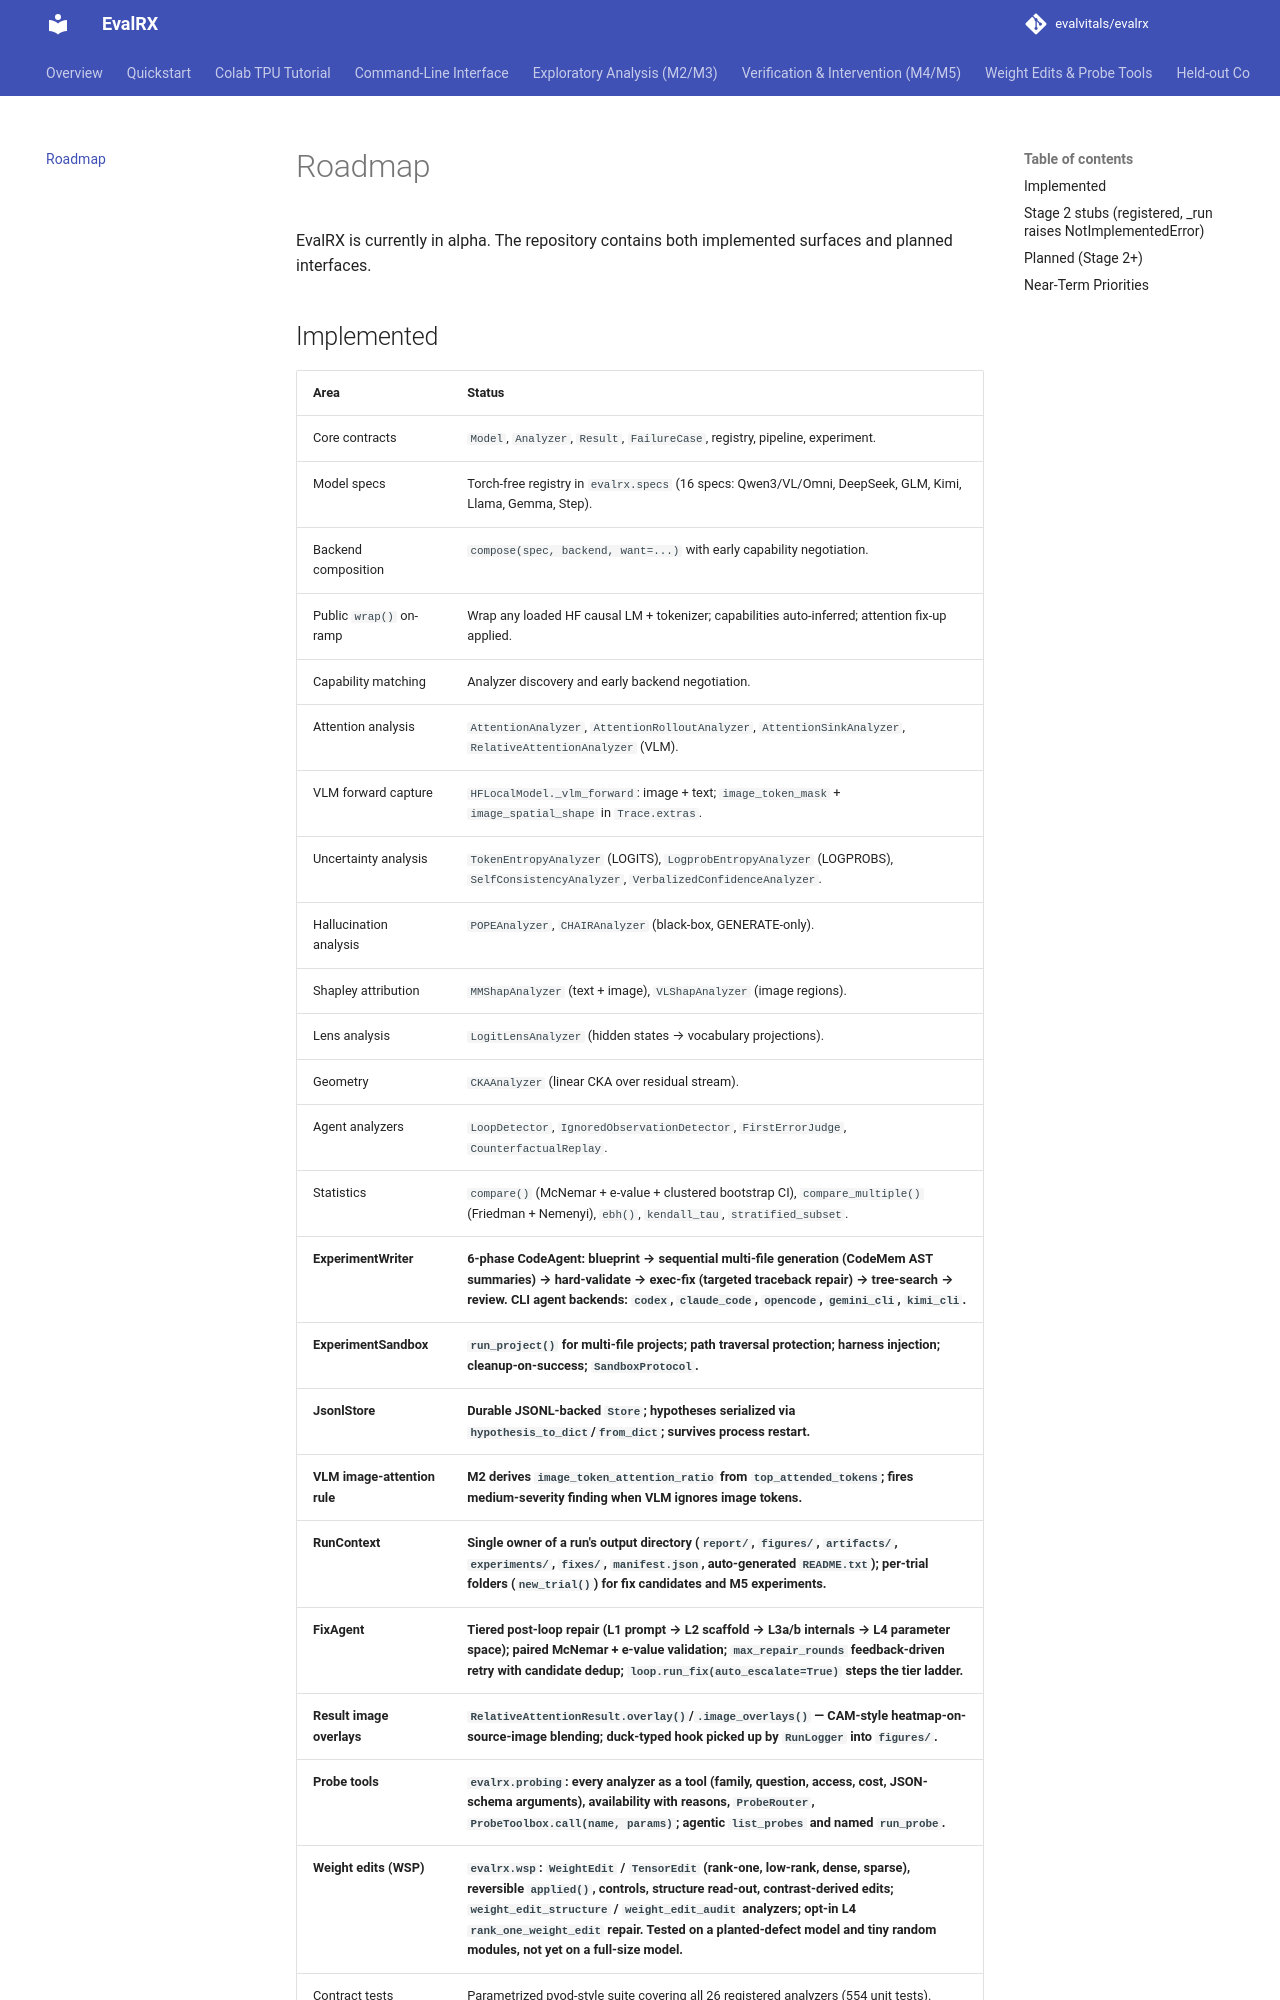

repository: evalvitals/evalrx · page: roadmap/index.html · generator: mkdocs

# Roadmap

EvalRX is currently in alpha. The repository contains both implemented
surfaces and planned interfaces.

## Implemented

| Area | Status |
|---|---|
| Core contracts | `Model`, `Analyzer`, `Result`, `FailureCase`, registry, pipeline, experiment. |
| Model specs | Torch-free registry in `evalrx.specs` (16 specs: Qwen3/VL/Omni, DeepSeek, GLM, Kimi, Llama, Gemma, Step). |
| Backend composition | `compose(spec, backend, want=...)` with early capability negotiation. |
| Public `wrap()` on-ramp | Wrap any loaded HF causal LM + tokenizer; capabilities auto-inferred; attention fix-up applied. |
| Capability matching | Analyzer discovery and early backend negotiation. |
| Attention analysis | `AttentionAnalyzer`, `AttentionRolloutAnalyzer`, `AttentionSinkAnalyzer`, `RelativeAttentionAnalyzer` (VLM). |
| VLM forward capture | `HFLocalModel._vlm_forward`: image + text; `image_token_mask` + `image_spatial_shape` in `Trace.extras`. |
| Uncertainty analysis | `TokenEntropyAnalyzer` (LOGITS), `LogprobEntropyAnalyzer` (LOGPROBS), `SelfConsistencyAnalyzer`, `VerbalizedConfidenceAnalyzer`. |
| Hallucination analysis | `POPEAnalyzer`, `CHAIRAnalyzer` (black-box, GENERATE-only). |
| Shapley attribution | `MMShapAnalyzer` (text + image), `VLShapAnalyzer` (image regions). |
| Lens analysis | `LogitLensAnalyzer` (hidden states → vocabulary projections). |
| Geometry | `CKAAnalyzer` (linear CKA over residual stream). |
| Agent analyzers | `LoopDetector`, `IgnoredObservationDetector`, `FirstErrorJudge`, `CounterfactualReplay`. |
| Statistics | `compare()` (McNemar + e-value + clustered bootstrap CI), `compare_multiple()` (Friedman + Nemenyi), `ebh()`, `kendall_tau`, `stratified_subset`. |
| **ExperimentWriter** | **6-phase CodeAgent: blueprint → sequential multi-file generation (CodeMem AST summaries) → hard-validate → exec-fix (targeted traceback repair) → tree-search → review.  CLI agent backends: `codex`, `claude_code`, `opencode`, `gemini_cli`, `kimi_cli`.** |
| **ExperimentSandbox** | **`run_project()` for multi-file projects; path traversal protection; harness injection; cleanup-on-success; `SandboxProtocol`.** |
| **JsonlStore** | **Durable JSONL-backed `Store`; hypotheses serialized via `hypothesis_to_dict`/`from_dict`; survives process restart.** |
| **VLM image-attention rule** | **M2 derives `image_token_attention_ratio` from `top_attended_tokens`; fires medium-severity finding when VLM ignores image tokens.** |
| **RunContext** | **Single owner of a run's output directory (`report/`, `figures/`, `artifacts/`, `experiments/`, `fixes/`, `manifest.json`, auto-generated `README.txt`); per-trial folders (`new_trial()`) for fix candidates and M5 experiments.** |
| **FixAgent** | **Tiered post-loop repair (L1 prompt → L2 scaffold → L3a/b internals → L4 parameter space); paired McNemar + e-value validation; `max_repair_rounds` feedback-driven retry with candidate dedup; `loop.run_fix(auto_escalate=True)` steps the tier ladder.** |
| **Result image overlays** | **`RelativeAttentionResult.overlay()`/`.image_overlays()` — CAM-style heatmap-on-source-image blending; duck-typed hook picked up by `RunLogger` into `figures/`.** |
| **Probe tools** | **`evalrx.probing`: every analyzer as a tool (family, question, access, cost, JSON-schema arguments), availability with reasons, `ProbeRouter`
